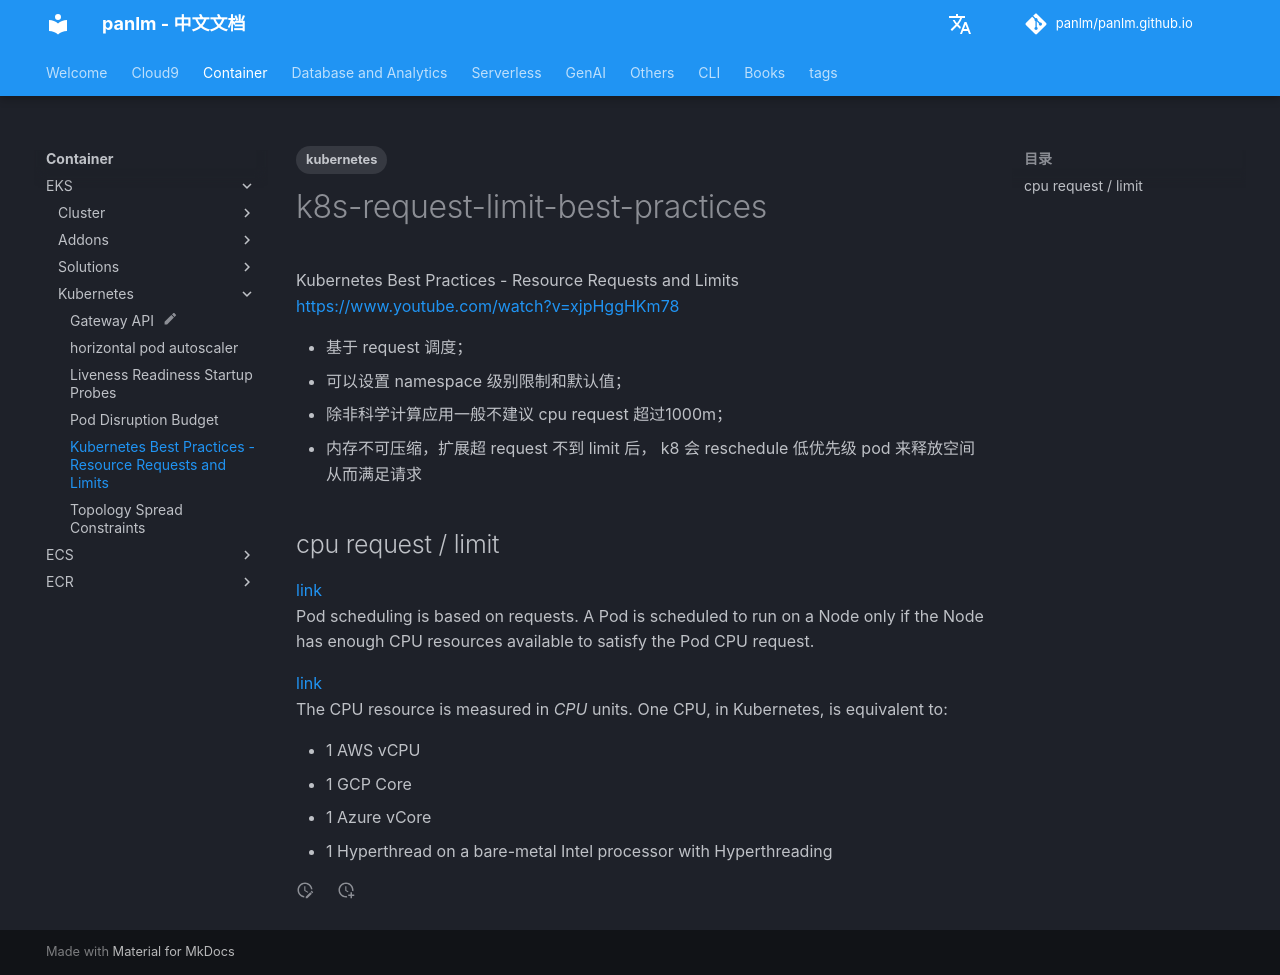

repository: panlm/panlm.github.io · page: zh/EKS/kubernetes/k8s-request-limit-best-practices/index.html · generator: mkdocs

---
title: Kubernetes Best Practices - Resource Requests and Limits
description: Kubernetes 资源请求和限制的最佳实践
created: 2024-08-09 09:04:48.377000
last_modified: 2024-08-09
tags:
- kubernetes
permalink: git-mkdocs/eks/kubernetes/k8s-request-limit-best-practices
---

# k8s-request-limit-best-practices

Kubernetes Best Practices - Resource Requests and Limits
https://www.youtube.com/watch?v=xjpHggHKm78

- 基于 request 调度； 
- 可以设置 namespace 级别限制和默认值；
- 除非科学计算应用一般不建议 cpu request 超过1000m；
- 内存不可压缩，扩展超 request 不到 limit 后， k8 会 reschedule 低优先级 pod 来释放空间从而满足请求

## cpu request / limit

[link](https://kubernetes.io/docs/tasks/configure-pod-container/assign-cpu-resource/#specify-a-cpu-request-that-is-too-big-for-your-nodes) 
Pod scheduling is based on requests. A Pod is scheduled to run on a Node only if the Node has enough CPU resources available to satisfy the Pod CPU request.

[link](https://kubernetes.io/docs/tasks/configure-pod-container/assign-cpu-resource/#cpu-units) 
The CPU resource is measured in _CPU_ units. One CPU, in Kubernetes, is equivalent to:
-   1 AWS vCPU
-   1 GCP Core
-   1 Azure vCore
-   1 Hyperthread on a bare-metal Intel processor with Hyperthreading
